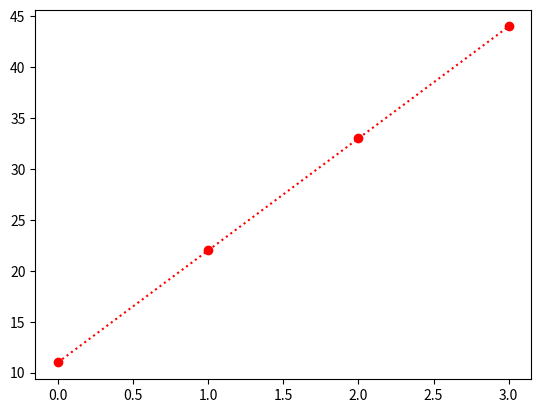

Write Python code to recreate this figure.
import numpy as np
import matplotlib.pyplot as plt
marks = np.array([11,22,33,44])
plt.plot(marks , "o:r")
plt.show()
